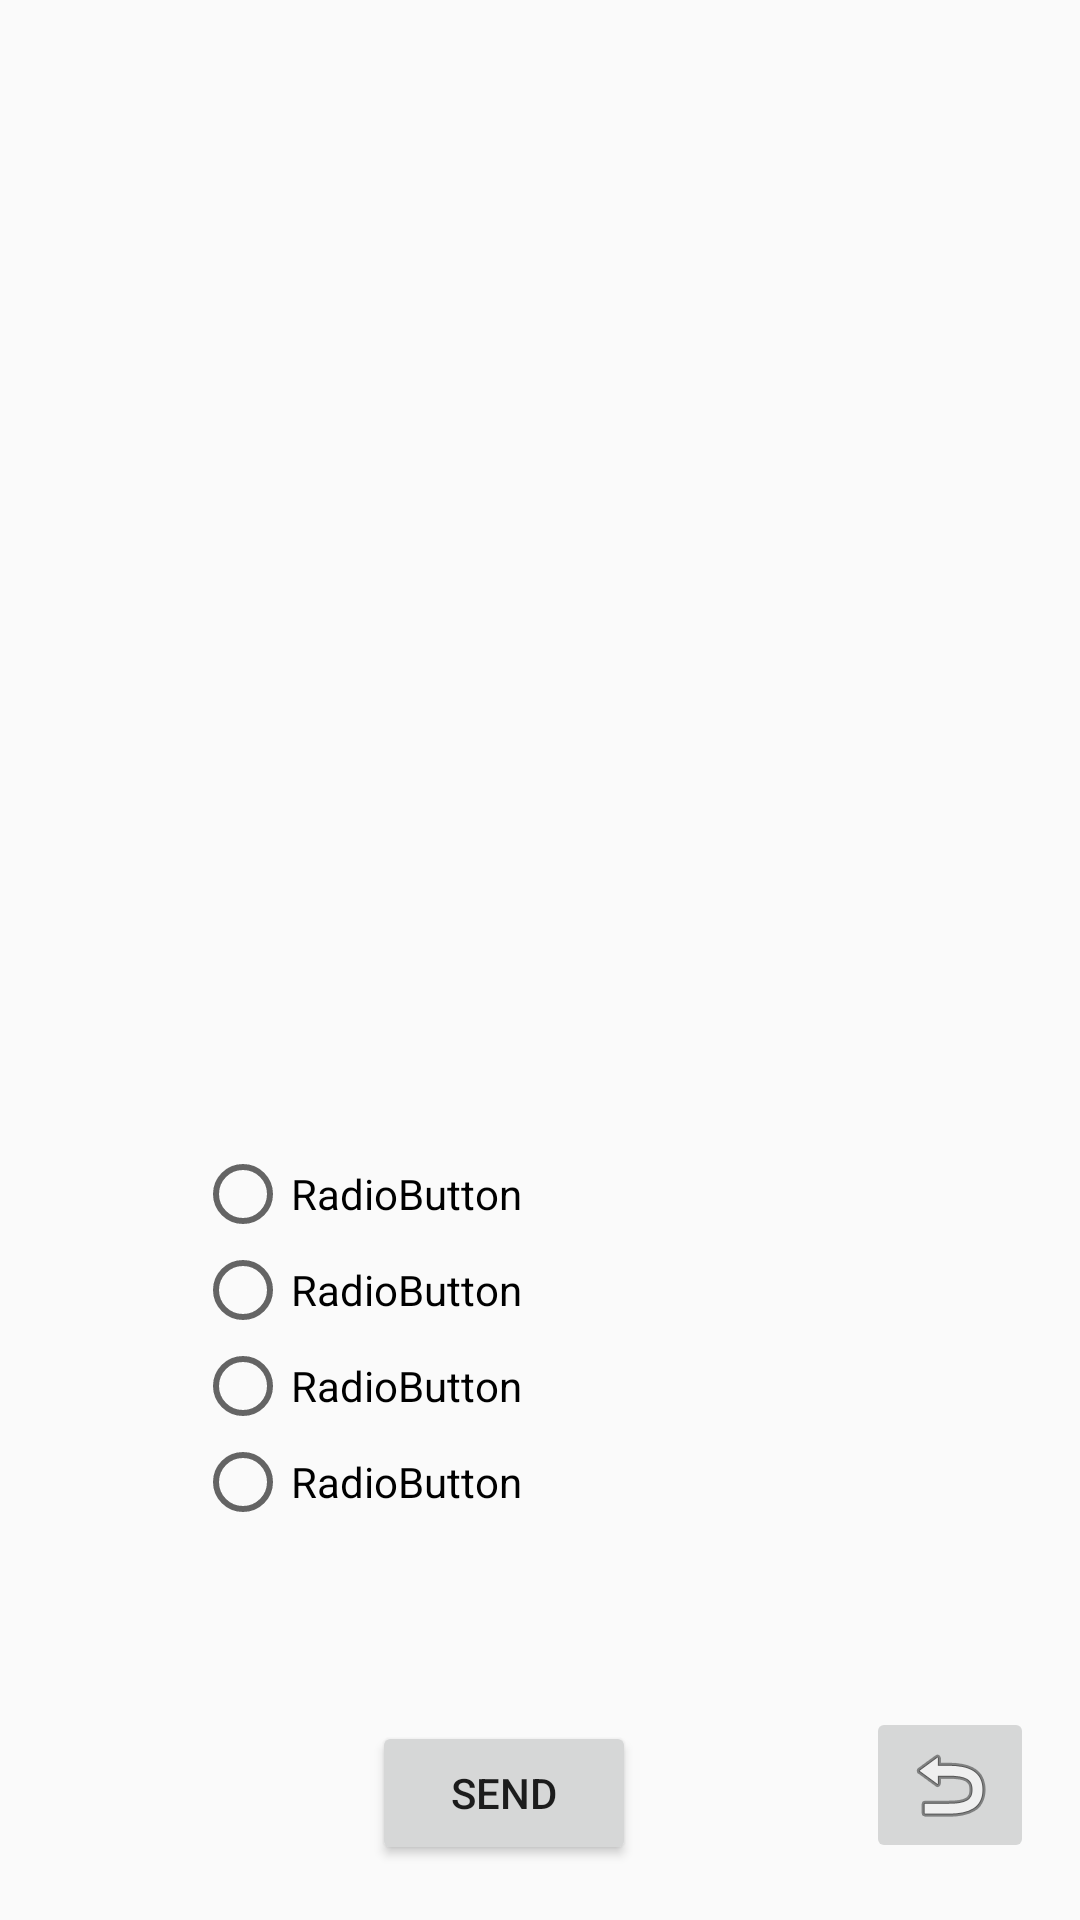

Here is an Android app screen rendered from its layout file. Give the layout XML and the strings, colors and styles it references.
<!-- AndroidManifest.xml: application theme Mytor -->
<!-- res/layout/activity_game1.xml -->
<?xml version="1.0" encoding="utf-8"?>
<android.support.constraint.ConstraintLayout xmlns:android="http://schemas.android.com/apk/res/android"
    xmlns:app="http://schemas.android.com/apk/res-auto"
    xmlns:tools="http://schemas.android.com/tools"
    android:layout_width="match_parent"
    android:layout_height="match_parent"
    tools:context="com.tor.sukrit.marksman.myapplication.Game1">

    <ImageButton
        android:id="@+id/imageButton4"
        android:layout_width="wrap_content"
        android:layout_height="wrap_content"
        android:layout_marginBottom="8dp"
        android:layout_marginLeft="8dp"
        android:layout_marginRight="8dp"
        android:layout_marginTop="8dp"
        android:onClick="btn_back23"
        app:layout_constraintBottom_toBottomOf="parent"
        app:layout_constraintHorizontal_bias="0.974"
        app:layout_constraintLeft_toLeftOf="parent"
        app:layout_constraintRight_toRightOf="parent"
        app:layout_constraintTop_toTopOf="parent"
        app:layout_constraintVertical_bias="0.981"
        app:srcCompat="@android:drawable/ic_menu_revert" />

    <RadioGroup
        android:layout_width="230dp"
        android:layout_height="128dp"
        android:layout_marginBottom="8dp"
        android:layout_marginLeft="8dp"
        android:layout_marginRight="8dp"
        android:layout_marginTop="8dp"
        app:layout_constraintBottom_toBottomOf="parent"
        app:layout_constraintLeft_toLeftOf="parent"
        app:layout_constraintRight_toRightOf="parent"
        app:layout_constraintTop_toTopOf="parent"
        app:layout_constraintVertical_bias="0.754"
        android:id="@+id/radioGroup">

        <RadioButton
            android:id="@+id/raG_1"
            android:layout_width="match_parent"
            android:layout_height="wrap_content"
            android:text="RadioButton" />

        <RadioButton
            android:id="@+id/raG_2"
            android:layout_width="match_parent"
            android:layout_height="wrap_content"
            android:text="RadioButton" />

        <RadioButton
            android:id="@+id/raG_3"
            android:layout_width="match_parent"
            android:layout_height="wrap_content"
            android:text="RadioButton" />

        <RadioButton
            android:id="@+id/raG_4"
            android:layout_width="match_parent"
            android:layout_height="wrap_content"
            android:text="RadioButton" />
    </RadioGroup>

    <ImageView
        android:id="@+id/img4_44"
        android:layout_width="160dp"
        android:layout_height="168dp"
        app:srcCompat="@drawable/ishihara_01"
        android:layout_marginRight="8dp"
        app:layout_constraintRight_toRightOf="parent"
        android:layout_marginLeft="8dp"
        app:layout_constraintLeft_toLeftOf="parent"
        app:layout_constraintTop_toTopOf="parent"
        android:layout_marginTop="8dp"
        app:layout_constraintBottom_toBottomOf="parent"
        android:layout_marginBottom="8dp"
        app:layout_constraintVertical_bias="0.074" />

    <TextView
        android:id="@+id/tv232"
        android:layout_width="wrap_content"
        android:layout_height="wrap_content"
        android:layout_marginRight="8dp"
        app:layout_constraintRight_toRightOf="parent"
        android:layout_marginLeft="8dp"
        app:layout_constraintLeft_toLeftOf="parent"
        app:layout_constraintTop_toTopOf="parent"
        android:layout_marginTop="8dp"
        app:layout_constraintBottom_toBottomOf="parent"
        android:layout_marginBottom="8dp"
        app:layout_constraintVertical_bias="0.466" />

    <Button
        android:id="@+id/btn_next11"
        android:layout_width="wrap_content"
        android:layout_height="wrap_content"
        android:text="send"
        android:layout_marginRight="148dp"
        app:layout_constraintRight_toRightOf="parent"
        app:layout_constraintBottom_toBottomOf="parent"
        android:layout_marginBottom="8dp"
        android:layout_marginLeft="8dp"
        app:layout_constraintLeft_toLeftOf="parent"
        app:layout_constraintTop_toTopOf="parent"
        android:layout_marginTop="8dp"
        app:layout_constraintHorizontal_bias="1.0"
        app:layout_constraintVertical_bias="0.982" />

</android.support.constraint.ConstraintLayout>
<!-- resources referenced by this layout -->
<resources>
  <style name="Mytor" parent="AppTheme">
          <item name="android:windowNoTitle">true</item>
          <item name="android:windowContentOverlay">@null</item>
      </style>
  <style name="AppTheme" parent="Theme.AppCompat.Light.DarkActionBar">
          
          <item name="colorPrimary">@color/colorPrimary</item>
          <item name="colorPrimaryDark">@color/colorPrimaryDark</item>
          <item name="colorAccent">@color/colorAccent</item>
      </style>
  <!-- not gathered from this repository: default colours our renderer supplied (Android Studio template values) -->
  <color name="colorPrimary">#FF6200EE</color>
  <color name="colorPrimaryDark">#FF3700B3</color>
  <color name="colorAccent">#FF03DAC5</color>
</resources>
